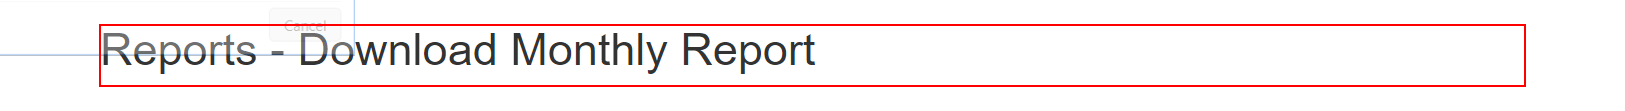
Task: Robotic Enterprise Framework
Workflow: ACME_DownloadAllMonthlyReport

Step 1 [try]: find the heading in window 'ACME System 1 - Download Monthly Report' (chrome.exe)

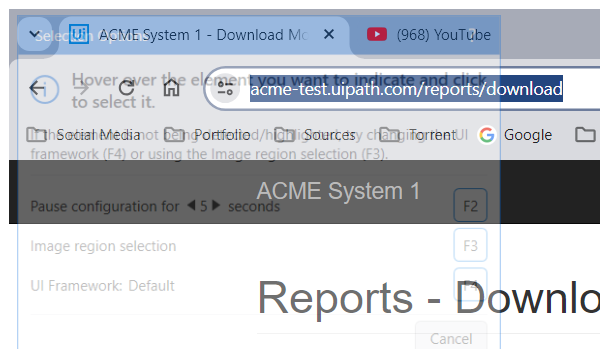
Step 2 [try]: Attach Window  Reports - Download Monthly Report on the element in window 'ACME System 1 - Download Monthly Report - Google Chrome' (chrome.exe)

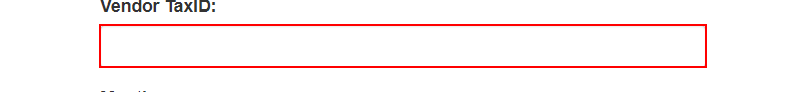
Step 3 [try]: type [in_strTexID] into the text box in window 'ACME System 1 - Download Monthly Report' (chrome.exe)

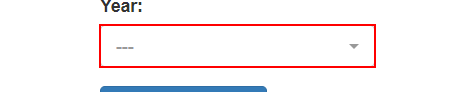
Step 4: select [out_strPreviousYear] in the button in window 'ACME System 1 - Download Monthly Report' (chrome.exe)

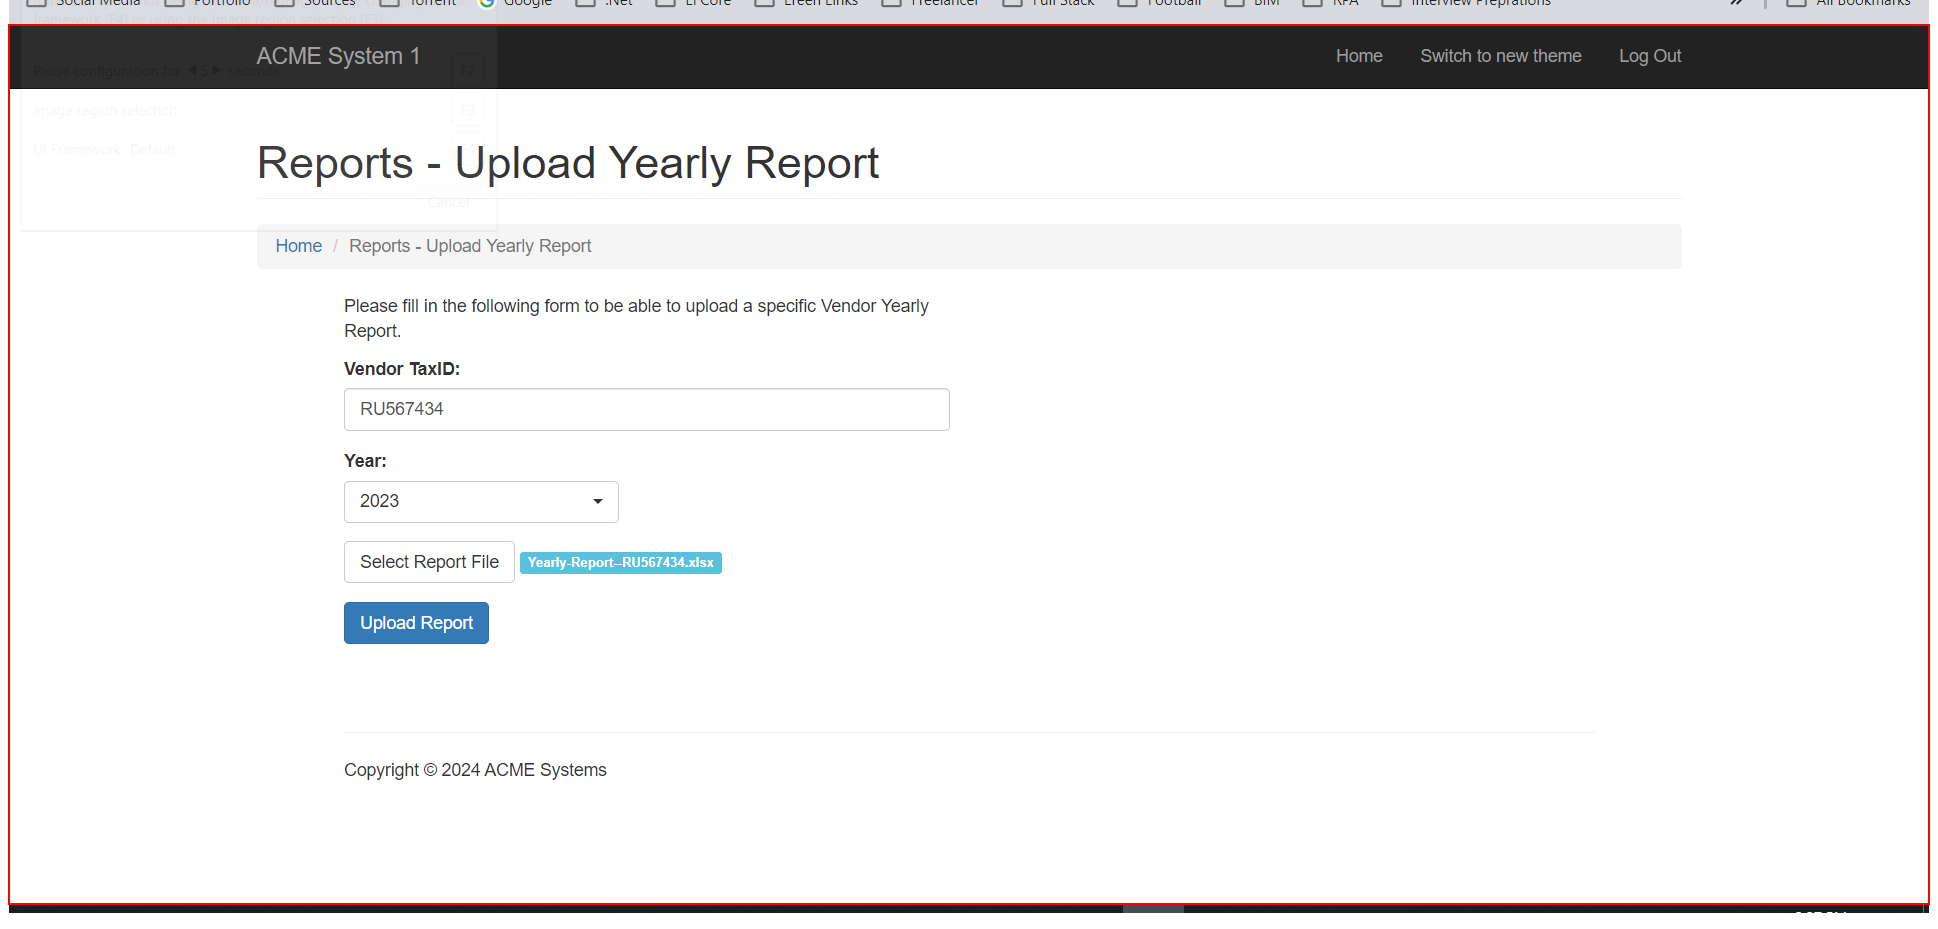
Step 5: Activate 'BODY' on the element in window 'ACME System 1 - Download Monthly Report' (chrome.exe)

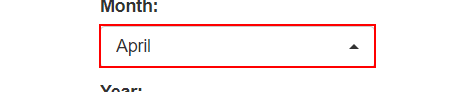
Step 6: select [month] in the button in window 'ACME System 1 - Download Monthly Report' (chrome.exe)

Step 7: click on the button in window 'ACME System 1 - Download Monthly Report' (chrome.exe) (no picture)

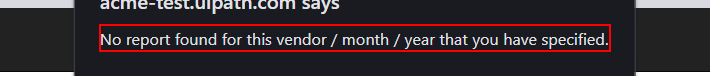
Step 8: find the text 'No report found for this vendor / month / year that you have spe*'

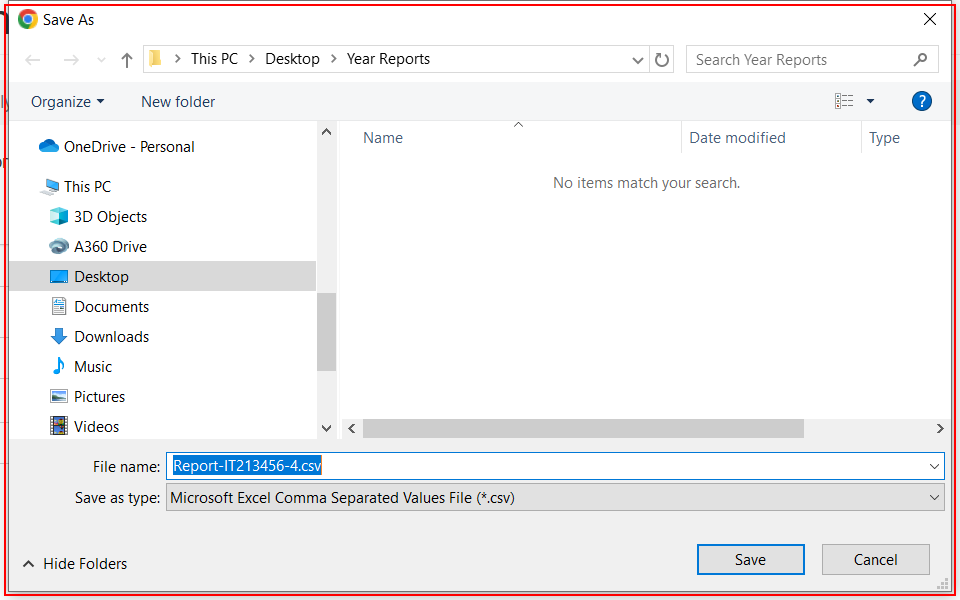
Step 9: find in window 'Save As' (chrome.exe)

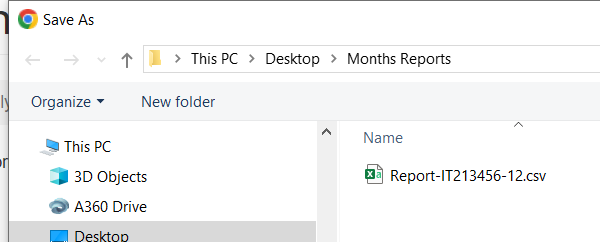
Step 10 [then]: Attach Window 'chrome.exe  Save As' on the dialog in window 'Save As' (chrome.exe)

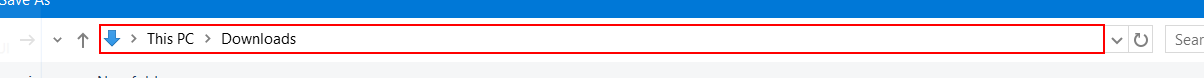
Step 11: click

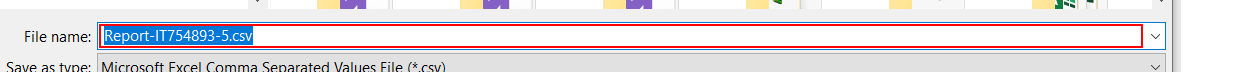
Step 12: get-text

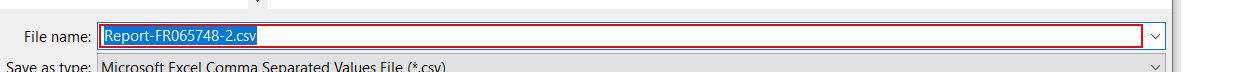
Step 13: type "[in_strMonthlyReportSavedFolderPath+"\"+strFileName.Split("\").Last()]"

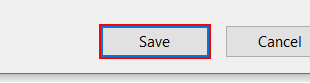
Step 14: click in window 'Save As' (chrome.exe)

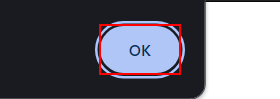
Step 15: type a value into the push button